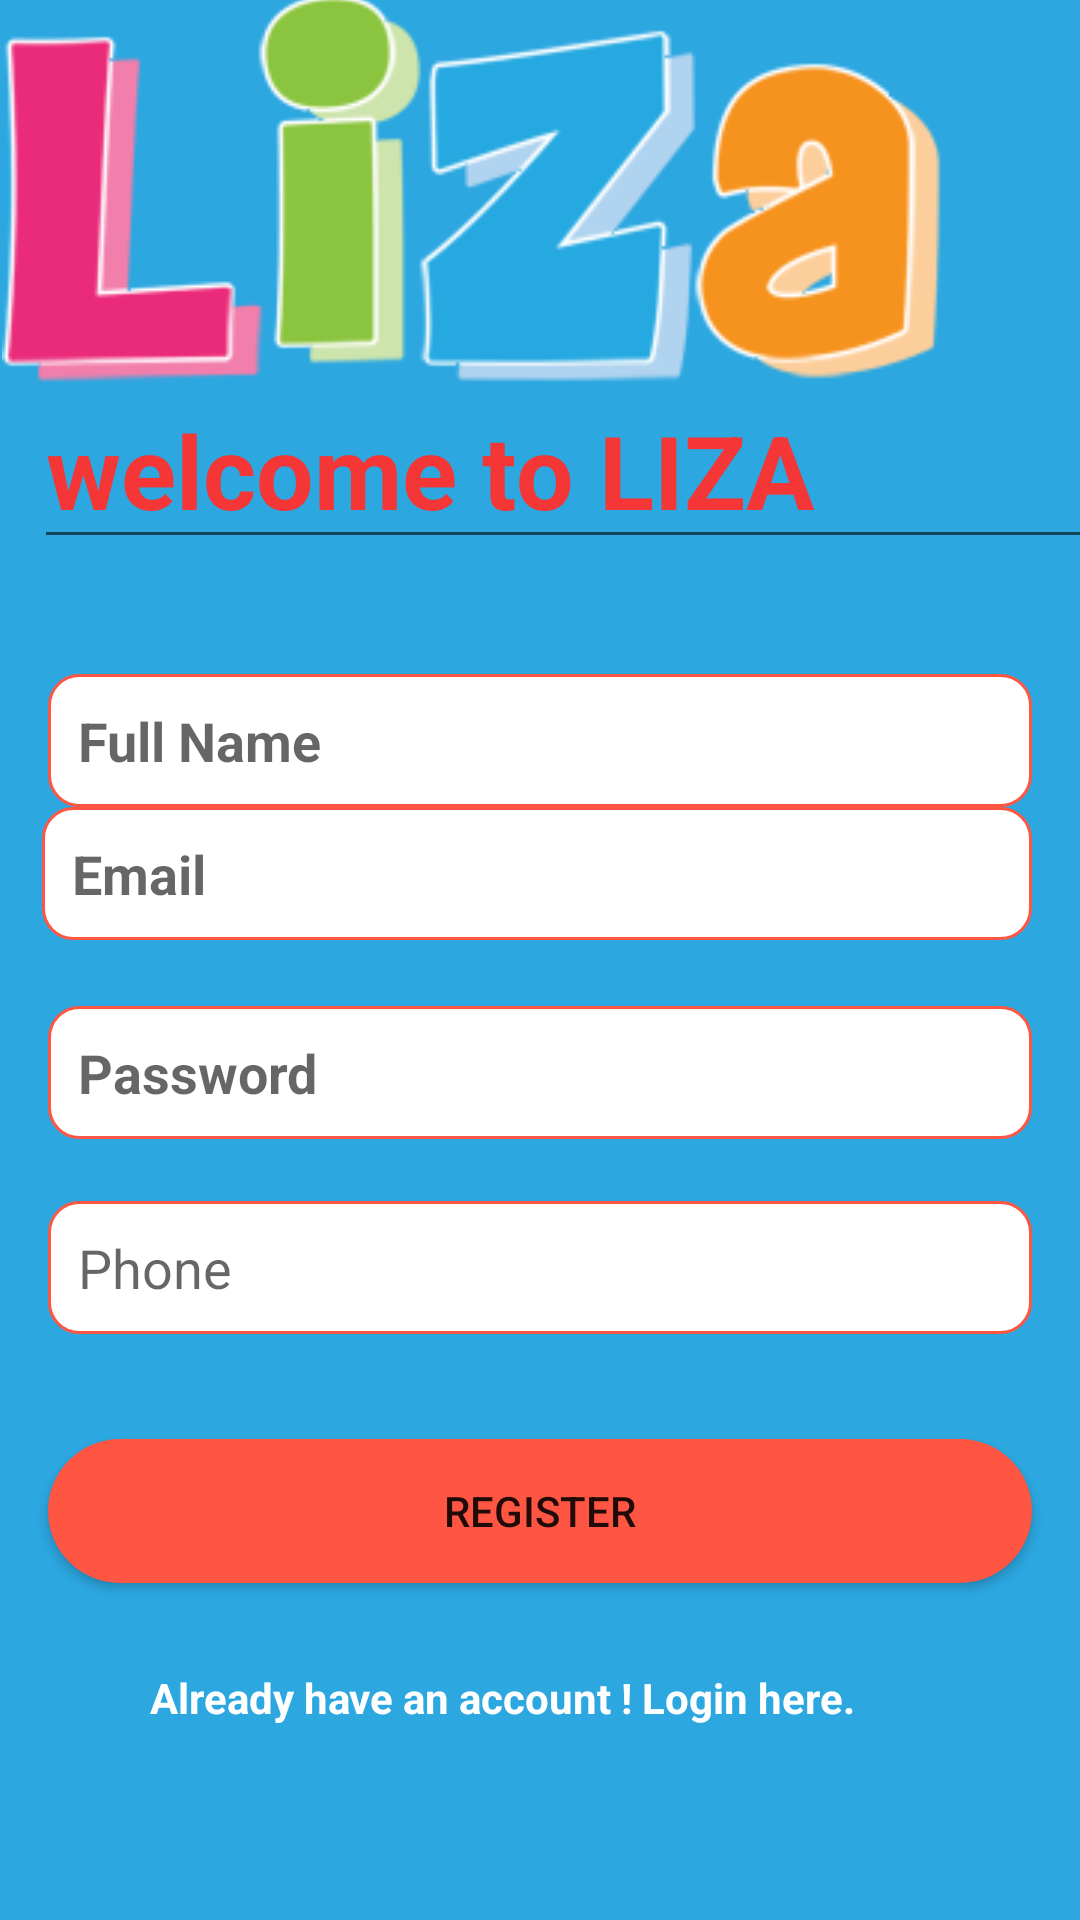

Layout XML and referenced resources for this Android screen:
<!-- AndroidManifest.xml: application theme AppTheme -->
<!-- res/layout/activity_register.xml -->
<?xml version="1.0" encoding="utf-8"?>
<androidx.constraintlayout.widget.ConstraintLayout xmlns:android="http://schemas.android.com/apk/res/android"
    xmlns:app="http://schemas.android.com/apk/res-auto"
    xmlns:tools="http://schemas.android.com/tools"
    android:layout_width="match_parent"
    android:layout_height="match_parent"
    android:background="#2CA7E0"
    tools:context=".Register">


    <EditText
        android:id="@+id/welcome"
        android:layout_width="wrap_content"
        android:layout_height="wrap_content"
        android:layout_marginStart="96dp"
        android:layout_marginLeft="96dp"
        android:layout_marginTop="124dp"
        android:ems="10"
        android:inputType="textPersonName"
        android:text="welcome to LIZA"
        android:textColor="#F43636"
        android:textSize="34dp"
        android:textStyle="bold"
        app:layout_constraintEnd_toEndOf="parent"
        app:layout_constraintHorizontal_bias="0.883"
        app:layout_constraintStart_toStartOf="parent"
        app:layout_constraintTop_toTopOf="parent" />

    <ImageView
        android:id="@+id/imageView"
        android:layout_width="wrap_content"
        android:layout_height="wrap_content"
        android:layout_marginStart="12dp"
        android:layout_marginLeft="12dp"
        android:layout_marginEnd="44dp"
        android:layout_marginRight="44dp"
        android:layout_marginBottom="2dp"
        app:layout_constraintBottom_toTopOf="@+id/welcome"
        app:layout_constraintEnd_toEndOf="parent"
        app:layout_constraintHorizontal_bias="1.0"
        app:layout_constraintStart_toStartOf="parent"
        app:layout_constraintTop_toTopOf="parent"
        app:layout_constraintVertical_bias="0.423"
        app:srcCompat="@drawable/liza" />

    <EditText
        android:id="@+id/fullName"
        android:layout_width="0dp"
        android:layout_height="wrap_content"
        android:layout_marginStart="16dp"
        android:layout_marginLeft="16dp"
        android:layout_marginEnd="16dp"
        android:layout_marginRight="16dp"
        android:ems="10"
        android:hint="Full Name"
        android:background="@drawable/edit"
        android:inputType="textPersonName"
        android:padding="10dp"
        android:textColorHighlight="@color/black"
        android:textStyle="bold"
        app:layout_constraintBottom_toBottomOf="parent"
        app:layout_constraintEnd_toEndOf="parent"
        app:layout_constraintHorizontal_bias="1.0"
        app:layout_constraintStart_toStartOf="parent"
        app:layout_constraintTop_toBottomOf="@+id/welcome"
        app:layout_constraintVertical_bias="0.094" />

    <EditText
        android:id="@+id/email"
        android:layout_width="0dp"
        android:layout_height="wrap_content"
        android:layout_marginStart="14dp"
        android:layout_marginLeft="14dp"
        android:layout_marginTop="39dp"
        android:layout_marginEnd="16dp"
        android:layout_marginRight="16dp"
        android:layout_marginBottom="366dp"
        android:ems="10"
        android:hint="Email"
        android:background="@drawable/edit"
        android:padding="10dp"
        android:textStyle="bold"
        android:textColor="@color/black"
        app:layout_constraintBottom_toBottomOf="parent"
        app:layout_constraintEnd_toEndOf="parent"
        app:layout_constraintStart_toStartOf="parent"
        app:layout_constraintTop_toBottomOf="@+id/fullName" />

    <EditText
        android:id="@+id/Password"
        android:layout_width="0dp"
        android:layout_height="wrap_content"
        android:layout_marginStart="16dp"
        android:layout_marginLeft="16dp"
        android:layout_marginTop="42dp"
        android:layout_marginEnd="16dp"
        android:layout_marginRight="16dp"
        android:layout_marginBottom="280dp"
        android:ems="10"
        android:inputType="textPassword"
        android:hint="Password"
        android:background="@drawable/edit"
        android:padding="10dp"
        android:textStyle="bold"
        android:textColor="@color/black"
        app:layout_constraintBottom_toBottomOf="parent"
        app:layout_constraintEnd_toEndOf="parent"
        app:layout_constraintStart_toStartOf="parent"
        app:layout_constraintTop_toBottomOf="@+id/email" />

    <EditText
        android:id="@+id/Phone"
        android:layout_width="0dp"
        android:layout_height="wrap_content"
        android:layout_marginStart="16dp"
        android:layout_marginLeft="16dp"
        android:layout_marginTop="30dp"
        android:layout_marginEnd="16dp"
        android:layout_marginRight="16dp"
        android:layout_marginBottom="205dp"
        android:background="@drawable/edit"
        android:ems="10"
        android:hint="Phone"
        android:inputType="textPhonetic"
        android:padding="10dp"
        app:layout_constraintBottom_toBottomOf="parent"
        app:layout_constraintEnd_toEndOf="parent"
        app:layout_constraintStart_toStartOf="parent"
        app:layout_constraintTop_toBottomOf="@id/Password" />

    <Button
        android:id="@+id/register_btn"
        android:layout_width="0dp"
        android:layout_height="wrap_content"
        android:layout_marginStart="16dp"
        android:layout_marginLeft="16dp"
        android:layout_marginTop="40dp"
        android:layout_marginEnd="16dp"
        android:layout_marginRight="16dp"
        android:layout_marginBottom="117dp"
        android:background="@drawable/bedito"
        android:padding="10dp"
        android:text="Register"
        android:textSize="14dp"
        app:layout_constraintBottom_toBottomOf="parent"
        app:layout_constraintEnd_toEndOf="parent"
        app:layout_constraintStart_toStartOf="parent"
        app:layout_constraintTop_toBottomOf="@+id/Phone" />

    <TextView
        android:id="@+id/already"
        android:layout_width="wrap_content"
        android:layout_height="wrap_content"
        android:layout_marginStart="164dp"
        android:layout_marginLeft="164dp"
        android:layout_marginTop="31dp"
        android:layout_marginEnd="189dp"
        android:layout_marginRight="189dp"
        android:layout_marginBottom="67dp"
        android:text="Already have an account ! Login here."
        android:textColor="#FFFFFF"
        android:textStyle="bold"
        app:layout_constraintBottom_toBottomOf="parent"
        app:layout_constraintEnd_toEndOf="parent"
        app:layout_constraintStart_toStartOf="parent"
        app:layout_constraintTop_toBottomOf="@+id/register_btn" />

</androidx.constraintlayout.widget.ConstraintLayout>
<!-- resources referenced by this layout -->
<resources>
  <color name="black">#1B1E23</color>
  <!-- drawable bedito (drawable) -->
  <?xml version="1.0" encoding="utf-8"?>
  <shape xmlns:android="http://schemas.android.com/apk/res/android">
      <solid android:color="#ff5543"/>
      <corners android:radius="100dp"/>
  
  </shape>
  <!-- drawable edit (drawable) -->
  <?xml version="1.0" encoding="utf-8"?>
  <shape xmlns:android="http://schemas.android.com/apk/res/android">
      <solid android:color="#fff"/>
          <stroke android:color="#ff5543"/>
      <stroke android:width="1dp"/>
      <corners android:radius="10dp"/>
  
  
  
  </shape>
  <!-- drawable liza: png bitmap (drawable, 16350 bytes) -->
  <style name="AppTheme" parent="Theme.AppCompat.Light.DarkActionBar">
          
          <item name="colorPrimary">@color/colorPrimary</item>
          <item name="colorPrimaryDark">@color/colorPrimaryDark</item>
          
      </style>
  <color name="colorPrimary">#6200EE</color>
  <color name="colorPrimaryDark">#3700B3</color>
</resources>
